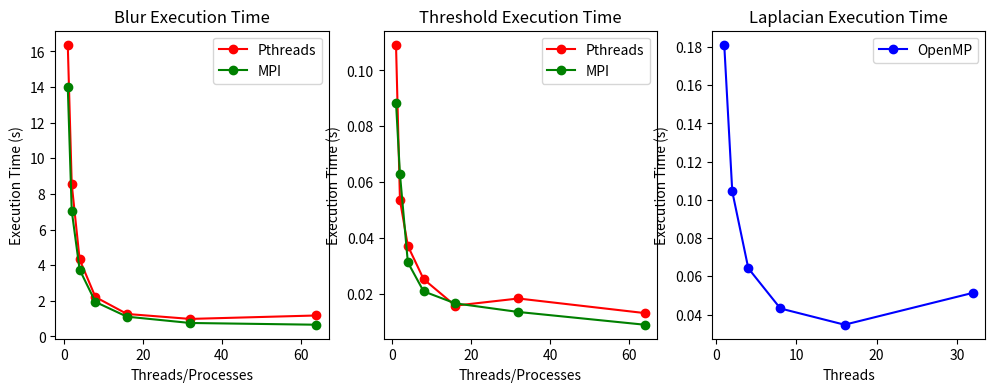

The script that saved this image:
import matplotlib.pyplot as plt

x = [1, 2, 4, 8, 16, 32, 64]
blur_pthreads = [16.3786, 8.55247, 4.32111, 2.21067, 1.26054, 0.982082, 1.17529]
threshold_mpi = [0.088511, 0.062794, 0.031244, 0.020858, 0.016567, 0.013478, 0.008912]
threshold_pthreads = [0.109217, 0.0535817, 0.0371549, 0.0252247, 0.0157444, 0.0183072, 0.0130858]
blur_mpi = [14.018321, 7.058290, 3.750033, 1.937216, 1.107606, 0.754410, 0.656233]
lapl_omp = [0.181218, 0.104422, 0.064208, 0.043191, 0.034682, 0.051359]

# create subplots
fig, (ax1, ax2, ax3) = plt.subplots(1, 3, figsize=(12, 4))

# plot for blur
ax1.plot(x, blur_pthreads, 'ro-', label='Pthreads')
ax1.plot(x, blur_mpi, 'go-', label='MPI')
ax1.set_title('Blur Execution Time')
ax1.set_xlabel('Threads/Processes')
ax1.set_ylabel('Execution Time (s)')
ax1.legend()

# plot for threshold
ax2.plot(x, threshold_pthreads, 'ro-', label='Pthreads')
ax2.plot(x, threshold_mpi, 'go-', label='MPI')
ax2.set_title('Threshold Execution Time')
ax2.set_xlabel('Threads/Processes')
ax2.set_ylabel('Execution Time (s)')
ax2.legend()

# plot for lapl_omp
ax3.plot(x[:-1], lapl_omp, 'bo-', label='OpenMP')
ax3.set_title('Laplacian Execution Time')
ax3.set_xlabel('Threads')
ax3.set_ylabel('Execution Time (s)')
ax3.legend()

plt.show()
